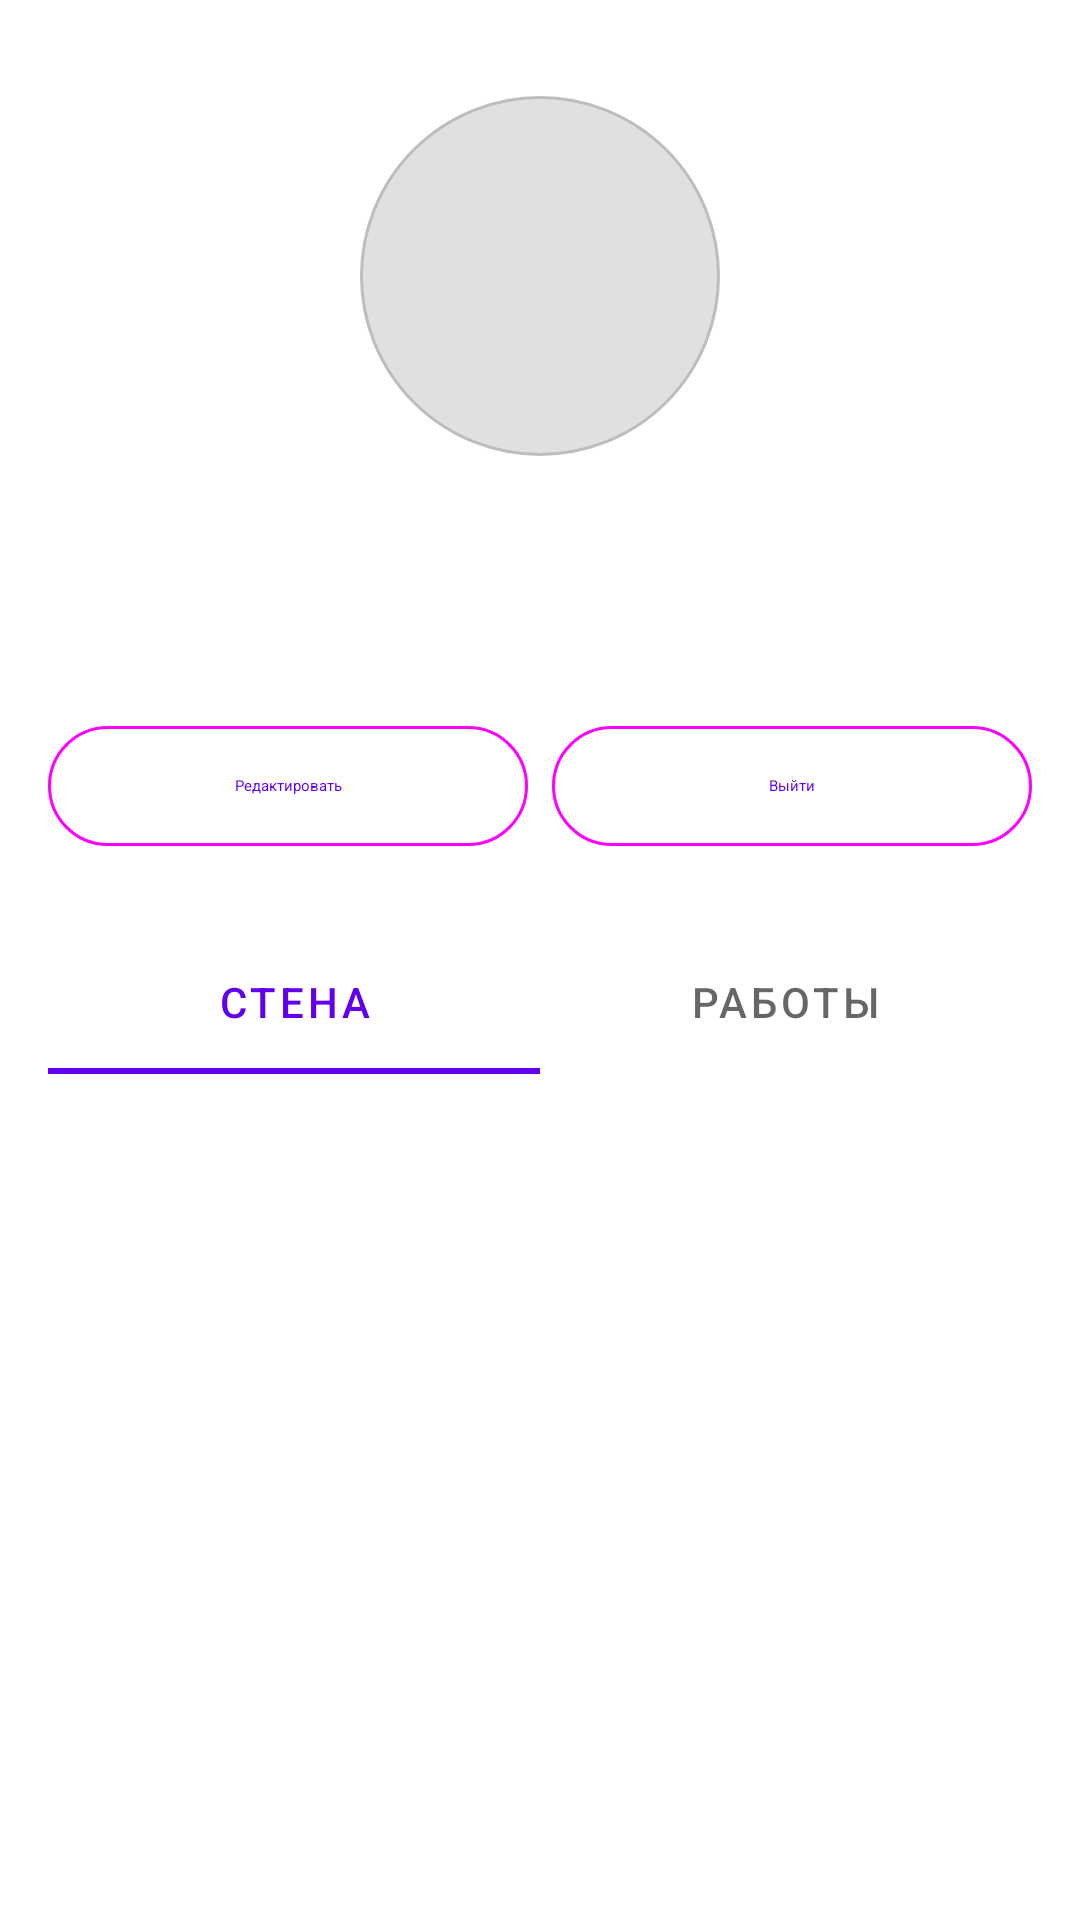

Produce the Android XML layout that renders to this screen, including the resource entries it uses.
<!-- AndroidManifest.xml: application theme Theme.NeWork -->
<!-- res/layout/fragment_my_profile.xml -->
<?xml version="1.0" encoding="utf-8"?>
<ScrollView xmlns:android="http://schemas.android.com/apk/res/android"
    xmlns:app="http://schemas.android.com/apk/res-auto"
    xmlns:tools="http://schemas.android.com/tools"
    android:layout_width="match_parent"
    android:layout_height="match_parent"
    android:padding="16dp">

    <androidx.constraintlayout.widget.ConstraintLayout
        android:layout_width="match_parent"
        android:layout_height="wrap_content">

        <ImageView
            android:id="@+id/ivAvatar"
            android:layout_width="120dp"
            android:layout_height="120dp"
            android:layout_marginTop="16dp"
            android:background="@drawable/circle_background"
            android:scaleType="centerCrop"
            android:src="@drawable/ic_avatar_placeholder"
            app:layout_constraintEnd_toEndOf="parent"
            app:layout_constraintStart_toStartOf="parent"
            app:layout_constraintTop_toTopOf="parent" />

        <TextView
            android:id="@+id/tvName"
            android:layout_width="0dp"
            android:layout_height="wrap_content"
            android:layout_marginTop="16dp"
            android:textSize="24sp"
            android:textStyle="bold"
            android:textAlignment="center"
            app:layout_constraintEnd_toEndOf="parent"
            app:layout_constraintStart_toStartOf="parent"
            app:layout_constraintTop_toBottomOf="@id/ivAvatar"
            tools:text="Иван Иванов" />

        <TextView
            android:id="@+id/tvLogin"
            android:layout_width="0dp"
            android:layout_height="wrap_content"
            android:textSize="16sp"
            android:textColor="@android:color/darker_gray"
            android:textAlignment="center"
            app:layout_constraintEnd_toEndOf="parent"
            app:layout_constraintStart_toStartOf="parent"
            app:layout_constraintTop_toBottomOf="@id/tvName"
            tools:text="@ivanov" />

        <LinearLayout
            android:id="@+id/llButtons"
            android:layout_width="match_parent"
            android:layout_height="wrap_content"
            android:layout_marginTop="16dp"
            android:orientation="horizontal"
            app:layout_constraintTop_toBottomOf="@id/tvLogin">

            <com.google.android.material.button.MaterialButton
                android:id="@+id/btnEdit"
                android:layout_width="0dp"
                android:layout_height="wrap_content"
                android:layout_weight="1"
                android:layout_marginEnd="4dp"
                android:text="Редактировать"
                style="@style/Widget.Material3.Button.OutlinedButton" />

            <com.google.android.material.button.MaterialButton
                android:id="@+id/btnLogout"
                android:layout_width="0dp"
                android:layout_height="wrap_content"
                android:layout_weight="1"
                android:layout_marginStart="4dp"
                android:text="Выйти"
                style="@style/Widget.Material3.Button.OutlinedButton" />

        </LinearLayout>

        <com.google.android.material.tabs.TabLayout
            android:id="@+id/tabLayout"
            android:layout_width="0dp"
            android:layout_height="wrap_content"
            android:layout_marginTop="24dp"
            app:layout_constraintEnd_toEndOf="parent"
            app:layout_constraintStart_toStartOf="parent"
            app:layout_constraintTop_toBottomOf="@id/llButtons">

            <com.google.android.material.tabs.TabItem
                android:layout_width="wrap_content"
                android:layout_height="wrap_content"
                android:text="Стена" />

            <com.google.android.material.tabs.TabItem
                android:layout_width="wrap_content"
                android:layout_height="wrap_content"
                android:text="Работы" />

        </com.google.android.material.tabs.TabLayout>

        <androidx.viewpager2.widget.ViewPager2
            android:id="@+id/viewPager"
            android:layout_width="0dp"
            android:layout_height="0dp"
            android:layout_marginTop="8dp"
            app:layout_constraintBottom_toBottomOf="parent"
            app:layout_constraintEnd_toEndOf="parent"
            app:layout_constraintStart_toStartOf="parent"
            app:layout_constraintTop_toBottomOf="@id/tabLayout" />

    </androidx.constraintlayout.widget.ConstraintLayout>
</ScrollView>
<!-- resources referenced by this layout -->
<resources>
  <!-- drawable circle_background (drawable) -->
  <?xml version="1.0" encoding="utf-8"?>
  <shape xmlns:android="http://schemas.android.com/apk/res/android"
      android:shape="oval">
      <solid android:color="#E0E0E0" />
      <stroke
          android:width="1dp"
          android:color="#FFBDBDBD" />
  </shape>
  <style name="Theme.NeWork" parent="Theme.MaterialComponents.DayNight.NoActionBar">
          <item name="colorPrimary">@color/purple_500</item>
          <item name="colorPrimaryVariant">@color/purple_700</item>
          <item name="colorOnPrimary">@color/white</item>
          <item name="colorSecondary">@color/teal_200</item>
          <item name="colorSecondaryVariant">@color/teal_700</item>
          <item name="colorOnSecondary">@color/black</item>
          <item name="android:statusBarColor">?attr/colorPrimaryVariant</item>
      </style>
  <color name="purple_500">#FF6200EE</color>
  <color name="purple_700">#FF3700B3</color>
  <color name="white">#FFFFFFFF</color>
  <color name="teal_200">#FF03DAC5</color>
  <color name="teal_700">#FF018786</color>
  <color name="black">#FF000000</color>
</resources>
